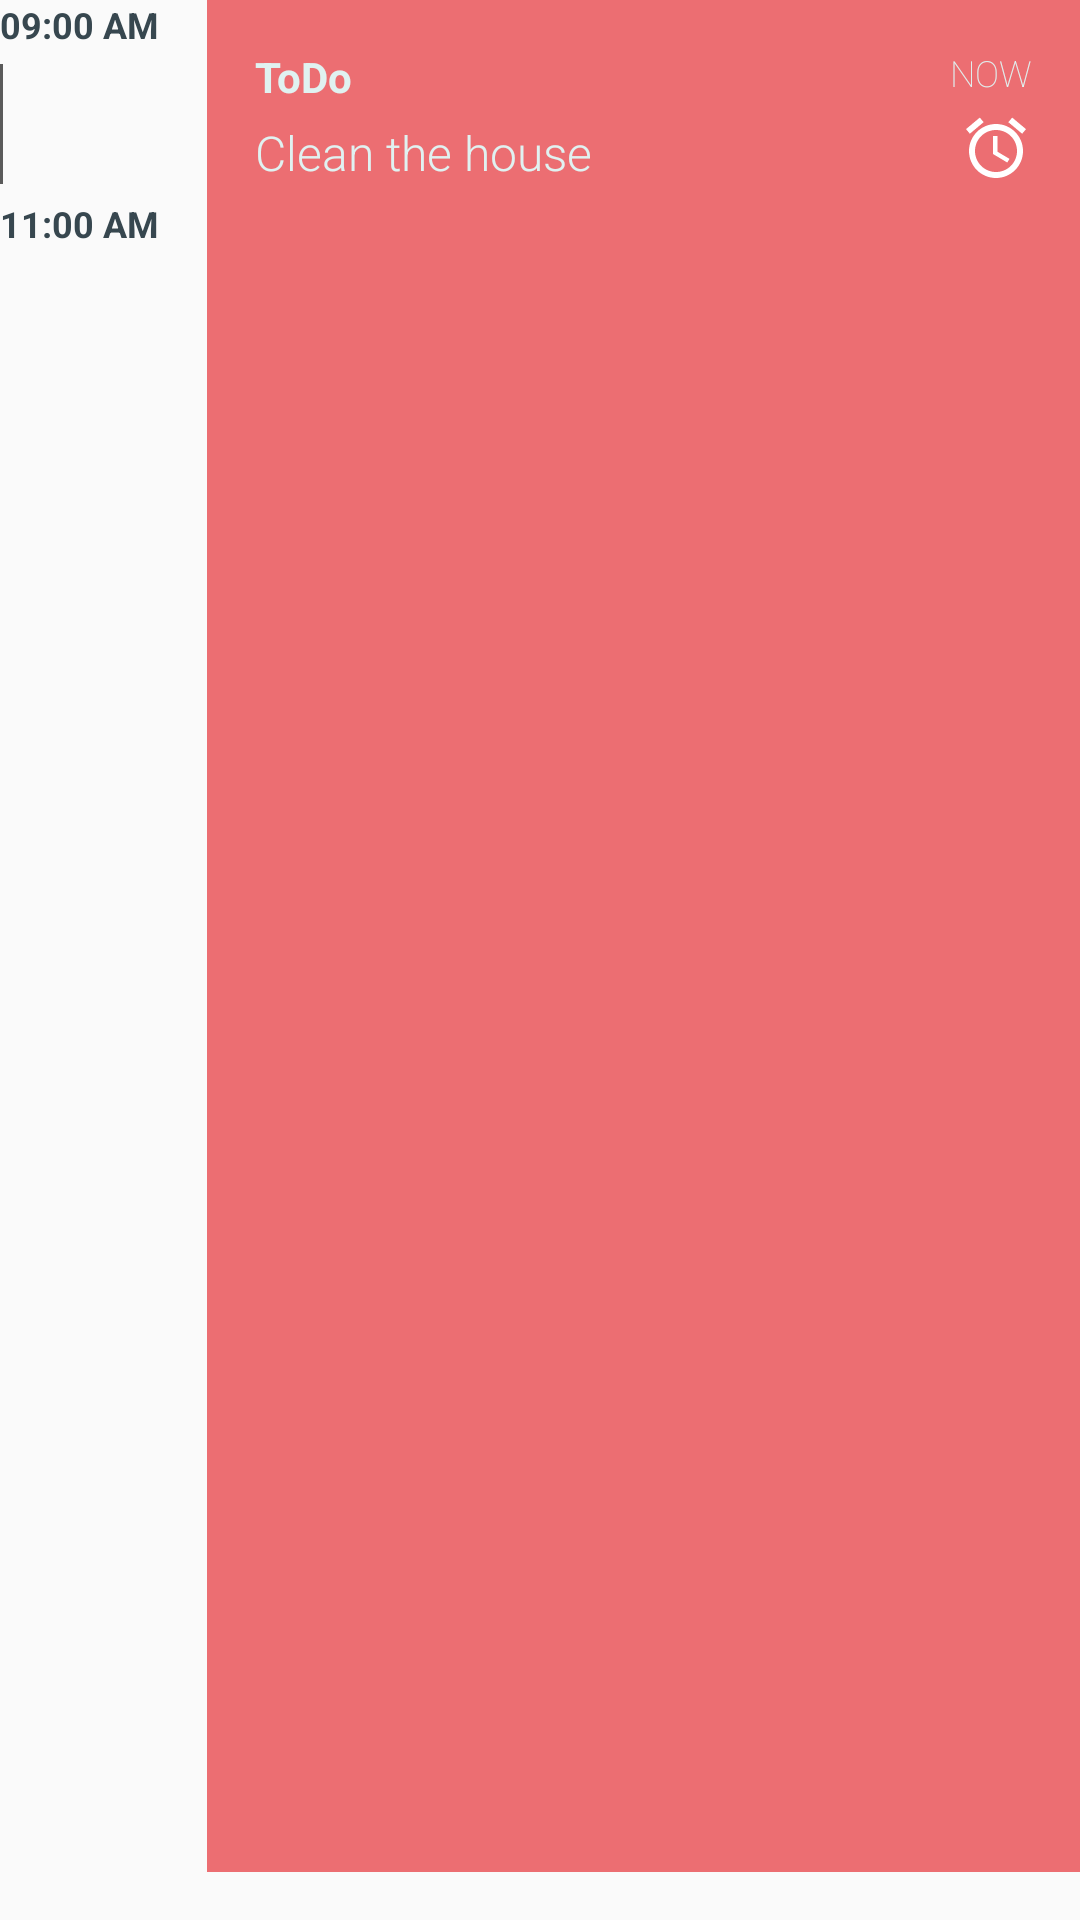

Write the Android layout XML for this screen, with the resource values it uses.
<!-- AndroidManifest.xml: application theme AppTheme -->
<!-- res/layout/schedule_day_event_item.xml -->
<?xml version="1.0" encoding="utf-8"?>
<LinearLayout
    xmlns:android="http://schemas.android.com/apk/res/android"
    android:layout_width="match_parent"
    android:layout_height="wrap_content"
    xmlns:app="http://schemas.android.com/apk/res-auto"
    android:orientation="horizontal"
    android:paddingBottom="16dp">

    <RelativeLayout
        android:layout_width="wrap_content"
        android:layout_height="match_parent">

        <TextView
            android:id="@+id/schedule_day_task_start_time"
            style="@style/TextRobotoMedium"
            android:layout_width="wrap_content"
            android:layout_height="wrap_content"
            android:text="09:00 AM"
            android:textColor="@color/scheduleDayTime"
            android:textSize="12sp"/>

        <View
            android:id="@+id/task_duration_view"
            android:layout_width="1dp"
            android:layout_height="40dp"
            android:layout_below="@+id/schedule_day_task_start_time"
            android:layout_marginBottom="5dp"
            android:layout_marginTop="5dp"
            android:background="@color/colorDivider"/>

        <TextView
            android:id="@+id/schedule_day_task_end_time"
            style="@style/TextRobotoMedium"
            android:layout_width="wrap_content"
            android:layout_height="wrap_content"
            android:layout_below="@+id/task_duration_view"
            android:text="11:00 AM"
            android:textColor="@color/scheduleDayTime"
            android:textSize="12sp"/>

    </RelativeLayout>

    <RelativeLayout
        android:id="@+id/schedule_day_task_background"
        android:layout_width="0dp"
        android:layout_height="match_parent"
        android:layout_marginLeft="16dp"
        android:layout_weight="4"
        android:padding="16dp"
        android:background="@color/colorTypeToDo">


        <TextView
            android:id="@+id/schedule_day_task_type"
            style="@style/TextRobotoMedium"
            android:layout_width="wrap_content"
            android:layout_height="wrap_content"
            android:text="ToDo"
            android:textColor="@color/scheduleListBackgroundColor"
            android:textSize="14sp"/>

        <TextView
            android:id="@+id/schedule_day_task_title"
            style="@style/TextRobotoLight"
            android:layout_width="match_parent"
            android:layout_height="wrap_content"
            android:layout_marginTop="5dp"
            android:text="Clean the house"
            android:textColor="@color/scheduleListBackgroundColor"
            android:layout_below="@+id/schedule_day_task_type"
            android:textSize="16sp"/>

        <TextView
            android:id="@+id/schedule_day_task_state"
            style="@style/TextRobotoThin"
            android:layout_width="wrap_content"
            android:layout_height="wrap_content"
            android:text="NOW"
            android:textColor="@color/scheduleListBackgroundColor"
            android:textSize="12sp"
            android:layout_alignParentRight="true"/>

        <ImageView
            android:id="@+id/schedule_day_task_state_image"
            style="@style/TextRobotoThin"
            android:layout_width="wrap_content"
            android:layout_height="wrap_content"
            android:text="NOW"
            android:textColor="@color/scheduleListBackgroundColor"
            android:textSize="12sp"
            android:layout_below="@+id/schedule_day_task_state"
            android:layout_marginTop="5dp"
            android:layout_alignParentRight="true"
            app:srcCompat="@drawable/ic_state_now" />

    </RelativeLayout>


</LinearLayout>
<!-- resources referenced by this layout -->
<resources>
  <color name="colorDivider">#a3000000</color>
  <color name="colorTypeToDo">#ec6e72</color>
  <color name="scheduleDayTime">#37474f</color>
  <color name="scheduleListBackgroundColor">#e0f2f1</color>
  <!-- drawable ic_state_now (drawable) -->
  <vector android:height="24dp" android:viewportHeight="24.0"
      android:viewportWidth="24.0" android:width="24dp" xmlns:android="http://schemas.android.com/apk/res/android">
      <path android:fillColor="#FFFFFF" android:pathData="M22,5.72l-4.6,-3.86 -1.29,1.53 4.6,3.86L22,5.72zM7.88,3.39L6.6,1.86 2,5.71l1.29,1.53 4.59,-3.85zM12.5,8L11,8v6l4.75,2.85 0.75,-1.23 -4,-2.37L12.5,8zM12,4c-4.97,0 -9,4.03 -9,9s4.02,9 9,9c4.97,0 9,-4.03 9,-9s-4.03,-9 -9,-9zM12,20c-3.87,0 -7,-3.13 -7,-7s3.13,-7 7,-7 7,3.13 7,7 -3.13,7 -7,7z"/>
  </vector>
  <style name="TextRobotoLight">
          <item name="android:fontFamily">sans-serif-light</item>
          <item name="android:textStyle">normal</item>
      </style>
  <style name="TextRobotoMedium">
          <item name="android:fontFamily">sans-serif</item>
          <item name="android:textStyle">bold</item>
      </style>
  <style name="TextRobotoThin">
          <item name="android:fontFamily">sans-serif-thin</item>
          <item name="android:textStyle">normal</item>
      </style>
  <style name="AppTheme" parent="Theme.AppCompat.Light.DarkActionBar">
  
          
          <item name="colorPrimary">@color/colorPrimary</item>
          <item name="colorPrimaryDark">@color/colorPrimaryDark</item>
          <item name="colorAccent">@color/colorAccent</item>
  
      </style>
  <color name="colorPrimary">#009688</color>
  <color name="colorPrimaryDark">#004D40</color>
  <color name="colorAccent">#1DE9B6</color>
</resources>
